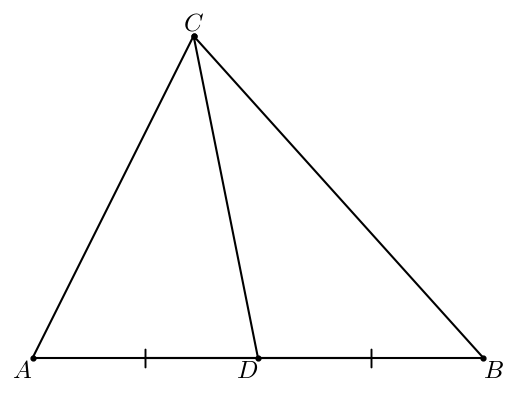

Write Python code to recreate this figure.
#T# the following code shows how to draw a median of a triangle

#T# to draw a median of a triangle, the pyplot module of the matplotlib package is used
import matplotlib.pyplot as plt

#T# to transform the markers of a plot, import the MarkerStyle constructor
from matplotlib.markers import MarkerStyle

#T# create the figure and axes
fig1, ax1 = plt.subplots(1, 1)

#T# set the aspect of the axes
ax1.set_aspect('equal', adjustable = 'box')

#T# hide the spines and ticks
for it1 in ['top', 'bottom', 'left', 'right']:
    ax1.spines[it1].set_visible(False)
ax1.get_xaxis().set_visible(False)
ax1.get_yaxis().set_visible(False)

#T# create the variables that define the plot
A, B, C = (1, 2), (8, 2), (3.5, 7)
D = ((A[0] + B[0])/2, (A[1] + B[1])/2)

list1 = [C[0], A[0], B[0], C[0], D[0]]
list2 = [C[1], A[1], B[1], C[1], D[1]]

p_mid_AD = ((A[0] + D[0])/2, (A[1] + D[1])/2) #| auxiliary points for the markers
p_mid_DB = ((D[0] + B[0])/2, (D[1] + B[1])/2)

list1_1 = [p_mid_AD[0], p_mid_DB[0]] #| coordinates of the markers
list2_1 = [p_mid_AD[1], p_mid_DB[1]]

#T# plot the figure
ax1.plot(list1, list2, 'k')

#T# plot the points
ax1.scatter(list1, list2, s = 12, color = 'k')

#T# set the math text font to the Latex default, Computer Modern
import matplotlib
matplotlib.rcParams['mathtext.fontset'] = 'cm'

#T# create the markers
marker1 = MarkerStyle(r'$|$')
marker1._transform.scale(1.6, 2.2)

#T# plot the markers
ax1.plot(list1_1, list2_1, 'k', marker = marker1)

#T# create the labels
label_A = ax1.annotate(r'$A$', A, ha = 'right', va = 'top', size = 18)
label_B = ax1.annotate(r'$B$', B, ha = 'left', va = 'top', size = 18)
label_C = ax1.annotate(r'$C$', C, ha = 'center', va = 'bottom', size = 18)
label_D = ax1.annotate(r'$D$', D, ha = 'right', va = 'top', size = 18)

#T# drag the labels if needed
label_A.draggable()
label_B.draggable()
label_C.draggable()
label_D.draggable()

#T# show the result
plt.show()